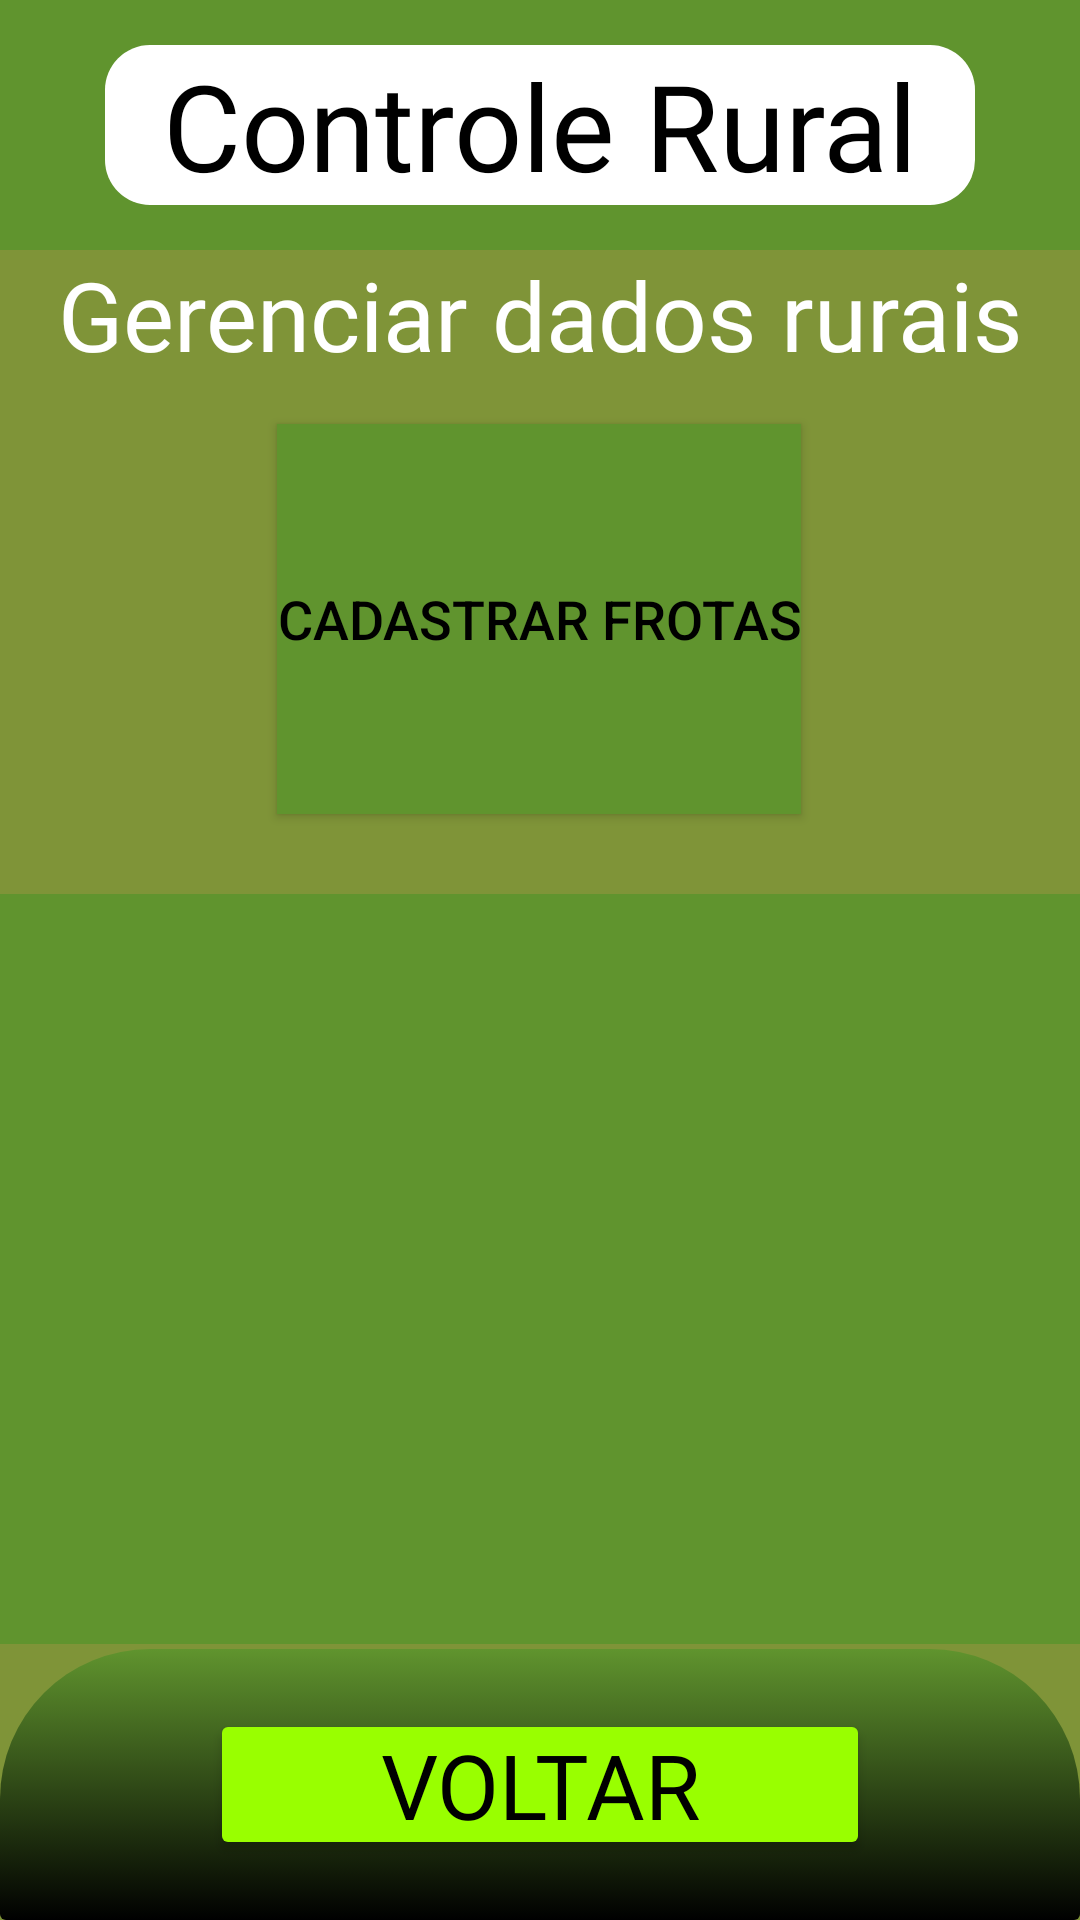

Produce the Android XML layout that renders to this screen, including the resource entries it uses.
<!-- AndroidManifest.xml: application theme Theme.Controle_Rural_Project -->
<!-- res/layout/activity_click_frotas.xml -->
<?xml version="1.0" encoding="utf-8"?>
<androidx.constraintlayout.widget.ConstraintLayout
    xmlns:android="http://schemas.android.com/apk/res/android"
    xmlns:app="http://schemas.android.com/apk/res-auto"
    xmlns:tools="http://schemas.android.com/tools"
    android:background="@color/background_app"
    android:layout_width="match_parent"
    android:layout_height="match_parent"
    android:orientation="vertical">

    <LinearLayout
        android:id="@+id/controle_rural"
        android:layout_width="match_parent"
        android:layout_height="wrap_content"
        android:background="@color/dark_cyan_green"
        app:layout_constraintEnd_toEndOf="parent"
        app:layout_constraintStart_toStartOf="parent"
        app:layout_constraintTop_toTopOf="parent">

        <TextView
            android:layout_width="match_parent"
            android:layout_height="wrap_content"
            android:layout_marginHorizontal="35dp"
            android:layout_marginTop="15dp"
            android:layout_marginBottom="15dp"
            android:background="@drawable/container_menu"
            android:fontFamily="@font/asap_bold"
            android:text="@string/title_menu"
            android:textAlignment="center"
            android:textColor="@color/black"
            android:textSize="40sp" />
    </LinearLayout>

    <LinearLayout
        android:id="@+id/gerenciarDadosTitle"
        android:layout_width="match_parent"
        android:layout_height="wrap_content"
        app:layout_constraintTop_toBottomOf="@id/controle_rural">

        <TextView
            android:layout_width="match_parent"
            android:layout_height="wrap_content"
            android:fontFamily="@font/poppins_bold"
            android:text="@string/gerenciamento"
            android:textAlignment="center"
            android:textColor="@color/white"
            android:textSize="32sp" />
    </LinearLayout>

    <Button
        android:id="@+id/cadastrarFrotas"
        android:layout_width="wrap_content"
        android:layout_height="130dp"
        android:layout_margin="15dp"
        android:background="@color/dark_cyan_green"
        android:text="@string/cadastrar_frotas"
        android:textColor="#000000"
        android:textSize="18sp"
        app:icon="@drawable/tratoricone"
        app:iconGravity="top"
        app:iconPadding="0dp"
        app:iconSize="62dp"
        app:iconTint="#000000"
        app:layout_constraintEnd_toEndOf="parent"
        app:layout_constraintHorizontal_bias="0.497"
        app:layout_constraintStart_toStartOf="parent"
        app:layout_constraintTop_toBottomOf="@+id/gerenciarDadosTitle" />

    <ListView
        android:id="@+id/ltv_frotas"
        android:layout_width="match_parent"
        android:layout_height="250dp"
        android:background="@color/dark_cyan_green"
        app:layout_constraintBottom_toTopOf="@+id/linearLayout"
        app:layout_constraintEnd_toEndOf="parent"
        app:layout_constraintStart_toStartOf="parent"
        app:layout_constraintTop_toBottomOf="@+id/cadastrarFrotas"
        android:layout_marginTop="25dp" />

    <LinearLayout
        android:id="@+id/frotas_empty"
        android:layout_width="match_parent"
        android:layout_height="250dp"
        android:background="@color/white"
        android:orientation="vertical"
        android:gravity="center"
        android:visibility="gone"
        app:layout_constraintBottom_toTopOf="@+id/linearLayout"
        app:layout_constraintEnd_toEndOf="parent"
        app:layout_constraintStart_toStartOf="parent"
        app:layout_constraintTop_toBottomOf="@+id/cadastrarFrotas"
        android:layout_marginTop="25dp">

        <TextView
            android:layout_width="match_parent"
            android:layout_height="wrap_content"
            android:text="Não há frotas cadastradas"
            android:textSize="24sp"
            android:textAlignment="center"
            android:layout_marginTop="40dp" />
    </LinearLayout>

    <LinearLayout
        android:id="@+id/linearLayout"
        android:layout_width="match_parent"
        android:layout_height="wrap_content"
        android:background="@drawable/container_login"
        android:orientation="horizontal"
        android:paddingHorizontal="35dp"
        app:layout_constraintBottom_toBottomOf="parent">

        <Button
            android:id="@+id/btn_voltar"
            android:layout_width="match_parent"
            android:layout_height="wrap_content"
            android:layout_marginHorizontal="35dp"
            android:layout_marginTop="20dp"
            android:layout_marginBottom="20dp"
            android:backgroundTint="@color/color_button"
            android:fontFamily="@font/asap_bold"
            android:padding="5dp"
            android:text="Voltar"
            android:textColor="@color/black"
            android:textSize="30sp" />
    </LinearLayout>
</androidx.constraintlayout.widget.ConstraintLayout>
<!-- resources referenced by this layout -->
<resources>
  <color name="background_app">#7F9438</color>
  <color name="black">#FF000000</color>
  <color name="color_button">#99FF00</color>
  <color name="dark_cyan_green">#60942E</color>
  <color name="white">#FFFFFFFF</color>
  <!-- drawable container_login (drawable) -->
  <?xml version="1.0" encoding="utf-8"?>
  <selector xmlns:android="http://schemas.android.com/apk/res/android">
      <item>
          <shape android:shape="rectangle">
              <gradient android:endColor="@color/black"
                  android:startColor="@color/dark_cyan_green" android:angle="-90">
  
  
              </gradient>
  
              <corners android:radius="@dimen/cardview_default_radius"
                  android:topRightRadius="50sp"
                  android:topLeftRadius="50sp"
  
                  >
              </corners>
          </shape>
      </item>
  </selector>
  <!-- drawable container_menu (drawable) -->
  <?xml version="1.0" encoding="utf-8"?>
  <selector xmlns:android="http://schemas.android.com/apk/res/android">
      <item>
  
          <shape android:shape="rectangle">
              <solid android:color="@color/white"/>
              <corners android:radius="15dp"/>
          </shape>
  
      </item>
  </selector>
  <!-- drawable tratoricone: vector/xml drawable (drawable, 2269 chars, omitted) -->
  <string name="cadastrar_frotas">Cadastrar Frotas</string>
  
      // funcionarios
      //gerenciar funcionarios
  <string name="gerenciamento">Gerenciar dados rurais</string>
  <string name="title_menu">Controle Rural</string>
  <style name="Theme.Controle_Rural_Project" parent="Base.Theme.Controle_Rural_Project" />
  <style name="Base.Theme.Controle_Rural_Project" parent="Theme.Material3.DayNight.NoActionBar">
          
          
          <item name="colorPrimary">@color/white</item>
          <item name="android:statusBarColor">@color/black</item> // mudar para a cor do login
      </style>
</resources>
